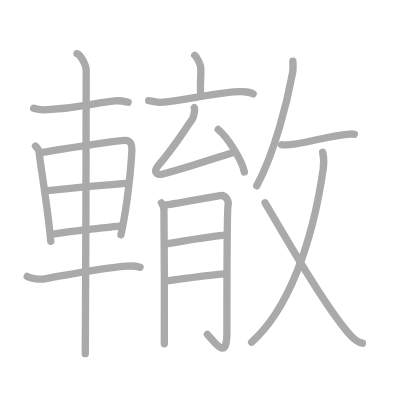
t = 0.00 s
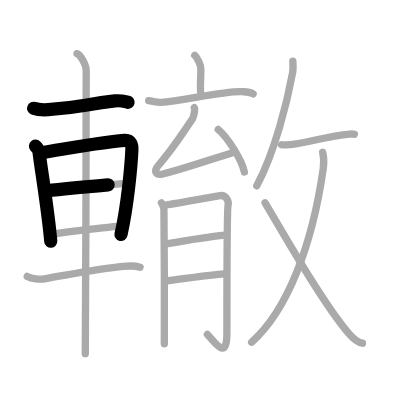
t = 3.75 s
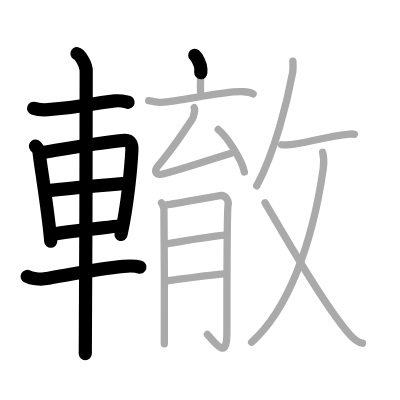
t = 7.50 s
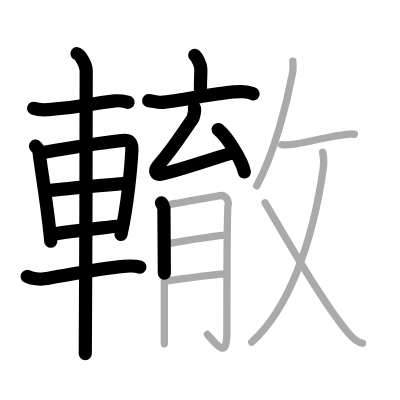
t = 11.50 s
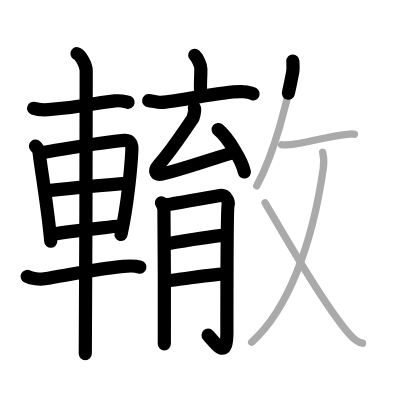
t = 15.25 s
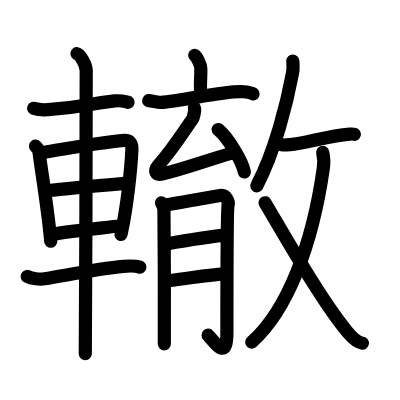
t = 19.00 s

The animated SVG that drew these frames (rendered in a browser with its animation timeline set to each time). Animation: 19 SMIL elements (animate=19); one cycle of 19.00 s.

<?xml version="1.0" standalone="no"?>
<!DOCTYPE svg PUBLIC "-//W3C//DTD SVG 1.1//EN"   "http://www.w3.org/Graphics/SVG/1.1/DTD/svg11.dtd">
<svg width="400px" height="400px"  version="1.1" xmlns="http://www.w3.org/2000/svg">
  <defs>
    <marker id="Triangle" viewBox="0 0 10 10" refX="0" refY="5" markerUnits="strokeWidth" markerWidth="3" style="stroke-opacity:0%;fill:#aaaaaa;" markerHeight="2" orient="auto">
      <path d="M 0 0 L 10 5 L 0 10 z" />
    </marker>
    
    <marker id="Arrow" viewBox="0 0 10 10" refX="5" refY="5" markerUnits="strokeWidth" markerWidth="1.8" style="stroke-opacity:0%;fill:#770000;" markerHeight="2" orient="auto">
      <path d="M 0 4 L 6 4 L 4 1 L 10 5 L 4 9 L 6 6 L 0 6 z" />
        <circle cx="5" cy="5" r="5" />
      </marker>
    
    <marker id="TriangleRed" viewBox="0 0 10 10" refX="0" refY="5" markerUnits="strokeWidth" markerWidth="3" style="stroke-opacity:0%;fill:#CC0000;" markerHeight="2" orient="auto">
      <path d="M 0 0 L 10 5 L 0 10 z" />
    </marker>
    
    <marker id="ArrowRed" viewBox="0 0 10 10" refX="5" refY="5" markerUnits="strokeWidth" markerWidth="1.8" style="stroke-opacity:0%;fill:#CC0000;" markerHeight="2" orient="auto">
      <path d="M 0 4 L 6 4 L 4 1 L 10 5 L 4 9 L 6 6 L 0 6 z" />
        <circle cx="5" cy="5" r="5" />
      </marker>
    
  </defs>
  
  <path style="fill:#ffffff; fill-opacity:100%; fill-rule:evenodd; stroke-width:0;" d="M 0 0 L 400px 0 L 400px 400px L 0 400px L 0 0" />

  <g transform="scale(3.6697247706422 3.6697247706422)">
<path style="fill:none; fill-opacity:0%; fill-rule:evenodd; stroke:#aaaaaa; stroke-opacity:100%; stroke-width: 1.5pt; stroke-linejoin:round; stroke-linecap:round;" d="M9.17 29.5c1.03 0.38 2.93 0.45 3.96 0.38c9.54-0.63 9.54-1.38 18.18-2.38c1.71-0.2 2.75 0.18 3.61 0.37"></path>
<path style="fill:none; fill-opacity:0%; fill-rule:evenodd; stroke:#aaaaaa; stroke-opacity:100%; stroke-width: 1.5pt; stroke-linejoin:round; stroke-linecap:round;" d="M9.67 39.8c0.39 0.48 0.88 0.84 0.95 1.47c0.52 4.57 2.47 15.83 3.21 24.47"></path>
<path style="fill:none; fill-opacity:0%; fill-rule:evenodd; stroke:#aaaaaa; stroke-opacity:100%; stroke-width: 1.5pt; stroke-linejoin:round; stroke-linecap:round;" d="M11.66 41.53c5.89-0.92 18.33-3.15 22.35-3.29c1.66-0.06 2 1.25 1.93 2.68c-0.24 4.92-1.23 15.18-2.98 23.06"></path>
<path style="fill:none; fill-opacity:0%; fill-rule:evenodd; stroke:#aaaaaa; stroke-opacity:100%; stroke-width: 1.5pt; stroke-linejoin:round; stroke-linecap:round;" d="M12.86 51.94c6.04-0.66 16.17-1.54 22.11-2.06"></path>
<path style="fill:none; fill-opacity:0%; fill-rule:evenodd; stroke:#aaaaaa; stroke-opacity:100%; stroke-width: 1.5pt; stroke-linejoin:round; stroke-linecap:round;" d="M14.36 63.83c5.16-0.95 12.24-1.57 18.6-2.3"></path>
<path style="fill:none; fill-opacity:0%; fill-rule:evenodd; stroke:#aaaaaa; stroke-opacity:100%; stroke-width: 1.5pt; stroke-linejoin:round; stroke-linecap:round;" d="M7.42 75.33c1.22 0.64 3.46 0.85 4.69 0.64c8.82-1.51 14.97-2.75 21.49-3.38c2.03-0.19 3.55-0.11 4.57 0.21"></path>
<path style="fill:none; fill-opacity:0%; fill-rule:evenodd; stroke:#aaaaaa; stroke-opacity:100%; stroke-width: 1.5pt; stroke-linejoin:round; stroke-linecap:round;" d="M20.98 14.63c0.77 0.12 2.51 2.87 2.51 4.66c0 1.2-0.1 69.63-0.25 77.09"></path>
<path style="fill:none; fill-opacity:0%; fill-rule:evenodd; stroke:#aaaaaa; stroke-opacity:100%; stroke-width: 1.5pt; stroke-linejoin:round; stroke-linecap:round;" d="M53.06 15.07c0.63 0.53 1.67 2.58 1.67 3.64c0 3.89-0.2 2.95-0.08 6.25"></path>
<path style="fill:none; fill-opacity:0%; fill-rule:evenodd; stroke:#aaaaaa; stroke-opacity:100%; stroke-width: 1.5pt; stroke-linejoin:round; stroke-linecap:round;" d="M40.52 27.43c0.8 0.09 2.61 0.54 3.39 0.48c5.84-0.41 17.09-3.16 22.11-2.92c1.31 0.06 1.98 0.04 2.96 0.61"></path>
<path style="fill:none; fill-opacity:0%; fill-rule:evenodd; stroke:#aaaaaa; stroke-opacity:100%; stroke-width: 1.5pt; stroke-linejoin:round; stroke-linecap:round;" d="M52.96 29.36c0.32 0.33-0.26 2.71-0.51 3.06c-3.35 4.81-5 7.68-9.33 12.7c-1.27 1.47-0.78 2.78 1.26 2.28C50 46 54 44.5 62.96 41.76"></path>
<path style="fill:none; fill-opacity:0%; fill-rule:evenodd; stroke:#aaaaaa; stroke-opacity:100%; stroke-width: 1.5pt; stroke-linejoin:round; stroke-linecap:round;" d="M59.46 35.29c2.52 2.04 6.5 8.4 7.13 11.58"></path>
<path style="fill:none; fill-opacity:0%; fill-rule:evenodd; stroke:#aaaaaa; stroke-opacity:100%; stroke-width: 1.5pt; stroke-linejoin:round; stroke-linecap:round;" d="M44 55.28c0.33 0.53 0.56 1.06 0.67 1.59c0.11 0.53 0.16 35.63 0.11 36.82"></path>
<path style="fill:none; fill-opacity:0%; fill-rule:evenodd; stroke:#aaaaaa; stroke-opacity:100%; stroke-width: 1.5pt; stroke-linejoin:round; stroke-linecap:round;" d="M45.33 55.81c1.34-0.13 13.61-2.37 14.6-2.52c1.78-0.27 2.45 1.72 2.23 2.52c-0.21 0.77-0.33 24.14-0.33 34.88c0 7.83-3.19 2.65-5.31 0.46"></path>
<path style="fill:none; fill-opacity:0%; fill-rule:evenodd; stroke:#aaaaaa; stroke-opacity:100%; stroke-width: 1.5pt; stroke-linejoin:round; stroke-linecap:round;" d="M45.33 66.46c4.57-0.8 12.04-1.99 16.05-2.39"></path>
<path style="fill:none; fill-opacity:0%; fill-rule:evenodd; stroke:#aaaaaa; stroke-opacity:100%; stroke-width: 1.5pt; stroke-linejoin:round; stroke-linecap:round;" d="M45.67 76.5c3.57-0.4 11.37-1.59 15.49-1.86"></path>
<path style="fill:none; fill-opacity:0%; fill-rule:evenodd; stroke:#aaaaaa; stroke-opacity:100%; stroke-width: 1.5pt; stroke-linejoin:round; stroke-linecap:round;" d="M79.8 16.64c0.03 0.78 0.15 2.05-0.06 3.14c-1.46 7.91-4.73 21.31-9.77 30.86"></path>
<path style="fill:none; fill-opacity:0%; fill-rule:evenodd; stroke:#aaaaaa; stroke-opacity:100%; stroke-width: 1.5pt; stroke-linejoin:round; stroke-linecap:round;" d="M76.73 39.42c0.71 0.2 2.02 0 2.4-0.03c3.96-0.31 10.11-2.35 16.16-2.85c0.68-0.06 1.1-0.01 1.27 0.05"></path>
<path style="fill:none; fill-opacity:0%; fill-rule:evenodd; stroke:#aaaaaa; stroke-opacity:100%; stroke-width: 1.5pt; stroke-linejoin:round; stroke-linecap:round;" d="M87.93 41.5c0.31 1.25 0.48 2.14 0.16 4.43c-2.97 20.75-9.7 38.6-19.52 47.32"></path>
<path style="fill:none; fill-opacity:0%; fill-rule:evenodd; stroke:#aaaaaa; stroke-opacity:100%; stroke-width: 1.5pt; stroke-linejoin:round; stroke-linecap:round;" d="M72.24 55.25c5.43 9.14 15.41 26.81 22.66 35.46c1.33 1.59 2.75 2.66 3.87 2.81"></path>

<path style="fill:none; fill-opacity:0%; fill-rule:evenodd; stroke:#000000; stroke-opacity:100%; stroke-width: 2.7pt; stroke-linejoin:round; stroke-linecap:round;" d="M9.17 29.5c1.03 0.38 2.93 0.45 3.96 0.38c9.54-0.63 9.54-1.38 18.18-2.38c1.71-0.2 2.75 0.18 3.61 0.37" pathLength="100" stroke-dashoffset="100" stroke-dasharray="100 105"><animate id="dashAnim1" attributeName="stroke-dashoffset" from="100" to="0" dur="1s" calcMode="linear" fill="freeze"/></path>
<path style="fill:none; fill-opacity:0%; fill-rule:evenodd; stroke:#000000; stroke-opacity:100%; stroke-width: 2.7pt; stroke-linejoin:round; stroke-linecap:round;" d="M9.67 39.8c0.39 0.48 0.88 0.84 0.95 1.47c0.52 4.57 2.47 15.83 3.21 24.47" pathLength="100" stroke-dashoffset="100" stroke-dasharray="100 105"><animate id="dashAnim2" attributeName="stroke-dashoffset" from="100" to="0" dur="1s" calcMode="linear" begin="dashAnim1.end" fill="freeze"/></path>
<path style="fill:none; fill-opacity:0%; fill-rule:evenodd; stroke:#000000; stroke-opacity:100%; stroke-width: 2.7pt; stroke-linejoin:round; stroke-linecap:round;" d="M11.66 41.53c5.89-0.92 18.33-3.15 22.35-3.29c1.66-0.06 2 1.25 1.93 2.68c-0.24 4.92-1.23 15.18-2.98 23.06" pathLength="100" stroke-dashoffset="100" stroke-dasharray="100 105"><animate id="dashAnim3" attributeName="stroke-dashoffset" from="100" to="0" dur="1s" calcMode="linear" begin="dashAnim2.end" fill="freeze"/></path>
<path style="fill:none; fill-opacity:0%; fill-rule:evenodd; stroke:#000000; stroke-opacity:100%; stroke-width: 2.7pt; stroke-linejoin:round; stroke-linecap:round;" d="M12.86 51.94c6.04-0.66 16.17-1.54 22.11-2.06" pathLength="100" stroke-dashoffset="100" stroke-dasharray="100 105"><animate id="dashAnim4" attributeName="stroke-dashoffset" from="100" to="0" dur="1s" calcMode="linear" begin="dashAnim3.end" fill="freeze"/></path>
<path style="fill:none; fill-opacity:0%; fill-rule:evenodd; stroke:#000000; stroke-opacity:100%; stroke-width: 2.7pt; stroke-linejoin:round; stroke-linecap:round;" d="M14.36 63.83c5.16-0.95 12.24-1.57 18.6-2.3" pathLength="100" stroke-dashoffset="100" stroke-dasharray="100 105"><animate id="dashAnim5" attributeName="stroke-dashoffset" from="100" to="0" dur="1s" calcMode="linear" begin="dashAnim4.end" fill="freeze"/></path>
<path style="fill:none; fill-opacity:0%; fill-rule:evenodd; stroke:#000000; stroke-opacity:100%; stroke-width: 2.7pt; stroke-linejoin:round; stroke-linecap:round;" d="M7.42 75.33c1.22 0.64 3.46 0.85 4.69 0.64c8.82-1.51 14.97-2.75 21.49-3.38c2.03-0.19 3.55-0.11 4.57 0.21" pathLength="100" stroke-dashoffset="100" stroke-dasharray="100 105"><animate id="dashAnim6" attributeName="stroke-dashoffset" from="100" to="0" dur="1s" calcMode="linear" begin="dashAnim5.end" fill="freeze"/></path>
<path style="fill:none; fill-opacity:0%; fill-rule:evenodd; stroke:#000000; stroke-opacity:100%; stroke-width: 2.7pt; stroke-linejoin:round; stroke-linecap:round;" d="M20.98 14.63c0.77 0.12 2.51 2.87 2.51 4.66c0 1.2-0.1 69.63-0.25 77.09" pathLength="100" stroke-dashoffset="100" stroke-dasharray="100 105"><animate id="dashAnim7" attributeName="stroke-dashoffset" from="100" to="0" dur="1s" calcMode="linear" begin="dashAnim6.end" fill="freeze"/></path>
<path style="fill:none; fill-opacity:0%; fill-rule:evenodd; stroke:#000000; stroke-opacity:100%; stroke-width: 2.7pt; stroke-linejoin:round; stroke-linecap:round;" d="M53.06 15.07c0.63 0.53 1.67 2.58 1.67 3.64c0 3.89-0.2 2.95-0.08 6.25" pathLength="100" stroke-dashoffset="100" stroke-dasharray="100 105"><animate id="dashAnim8" attributeName="stroke-dashoffset" from="100" to="0" dur="1s" calcMode="linear" begin="dashAnim7.end" fill="freeze"/></path>
<path style="fill:none; fill-opacity:0%; fill-rule:evenodd; stroke:#000000; stroke-opacity:100%; stroke-width: 2.7pt; stroke-linejoin:round; stroke-linecap:round;" d="M40.52 27.43c0.8 0.09 2.61 0.54 3.39 0.48c5.84-0.41 17.09-3.16 22.11-2.92c1.31 0.06 1.98 0.04 2.96 0.61" pathLength="100" stroke-dashoffset="100" stroke-dasharray="100 105"><animate id="dashAnim9" attributeName="stroke-dashoffset" from="100" to="0" dur="1s" calcMode="linear" begin="dashAnim8.end" fill="freeze"/></path>
<path style="fill:none; fill-opacity:0%; fill-rule:evenodd; stroke:#000000; stroke-opacity:100%; stroke-width: 2.7pt; stroke-linejoin:round; stroke-linecap:round;" d="M52.96 29.36c0.32 0.33-0.26 2.71-0.51 3.06c-3.35 4.81-5 7.68-9.33 12.7c-1.27 1.47-0.78 2.78 1.26 2.28C50 46 54 44.5 62.96 41.76" pathLength="100" stroke-dashoffset="100" stroke-dasharray="100 105"><animate id="dashAnim10" attributeName="stroke-dashoffset" from="100" to="0" dur="1s" calcMode="linear" begin="dashAnim9.end" fill="freeze"/></path>
<path style="fill:none; fill-opacity:0%; fill-rule:evenodd; stroke:#000000; stroke-opacity:100%; stroke-width: 2.7pt; stroke-linejoin:round; stroke-linecap:round;" d="M59.46 35.29c2.52 2.04 6.5 8.4 7.13 11.58" pathLength="100" stroke-dashoffset="100" stroke-dasharray="100 105"><animate id="dashAnim11" attributeName="stroke-dashoffset" from="100" to="0" dur="1s" calcMode="linear" begin="dashAnim10.end" fill="freeze"/></path>
<path style="fill:none; fill-opacity:0%; fill-rule:evenodd; stroke:#000000; stroke-opacity:100%; stroke-width: 2.7pt; stroke-linejoin:round; stroke-linecap:round;" d="M44 55.28c0.33 0.53 0.56 1.06 0.67 1.59c0.11 0.53 0.16 35.63 0.11 36.82" pathLength="100" stroke-dashoffset="100" stroke-dasharray="100 105"><animate id="dashAnim12" attributeName="stroke-dashoffset" from="100" to="0" dur="1s" calcMode="linear" begin="dashAnim11.end" fill="freeze"/></path>
<path style="fill:none; fill-opacity:0%; fill-rule:evenodd; stroke:#000000; stroke-opacity:100%; stroke-width: 2.7pt; stroke-linejoin:round; stroke-linecap:round;" d="M45.33 55.81c1.34-0.13 13.61-2.37 14.6-2.52c1.78-0.27 2.45 1.72 2.23 2.52c-0.21 0.77-0.33 24.14-0.33 34.88c0 7.83-3.19 2.65-5.31 0.46" pathLength="100" stroke-dashoffset="100" stroke-dasharray="100 105"><animate id="dashAnim13" attributeName="stroke-dashoffset" from="100" to="0" dur="1s" calcMode="linear" begin="dashAnim12.end" fill="freeze"/></path>
<path style="fill:none; fill-opacity:0%; fill-rule:evenodd; stroke:#000000; stroke-opacity:100%; stroke-width: 2.7pt; stroke-linejoin:round; stroke-linecap:round;" d="M45.33 66.46c4.57-0.8 12.04-1.99 16.05-2.39" pathLength="100" stroke-dashoffset="100" stroke-dasharray="100 105"><animate id="dashAnim14" attributeName="stroke-dashoffset" from="100" to="0" dur="1s" calcMode="linear" begin="dashAnim13.end" fill="freeze"/></path>
<path style="fill:none; fill-opacity:0%; fill-rule:evenodd; stroke:#000000; stroke-opacity:100%; stroke-width: 2.7pt; stroke-linejoin:round; stroke-linecap:round;" d="M45.67 76.5c3.57-0.4 11.37-1.59 15.49-1.86" pathLength="100" stroke-dashoffset="100" stroke-dasharray="100 105"><animate id="dashAnim15" attributeName="stroke-dashoffset" from="100" to="0" dur="1s" calcMode="linear" begin="dashAnim14.end" fill="freeze"/></path>
<path style="fill:none; fill-opacity:0%; fill-rule:evenodd; stroke:#000000; stroke-opacity:100%; stroke-width: 2.7pt; stroke-linejoin:round; stroke-linecap:round;" d="M79.8 16.64c0.03 0.78 0.15 2.05-0.06 3.14c-1.46 7.91-4.73 21.31-9.77 30.86" pathLength="100" stroke-dashoffset="100" stroke-dasharray="100 105"><animate id="dashAnim16" attributeName="stroke-dashoffset" from="100" to="0" dur="1s" calcMode="linear" begin="dashAnim15.end" fill="freeze"/></path>
<path style="fill:none; fill-opacity:0%; fill-rule:evenodd; stroke:#000000; stroke-opacity:100%; stroke-width: 2.7pt; stroke-linejoin:round; stroke-linecap:round;" d="M76.73 39.42c0.71 0.2 2.02 0 2.4-0.03c3.96-0.31 10.11-2.35 16.16-2.85c0.68-0.06 1.1-0.01 1.27 0.05" pathLength="100" stroke-dashoffset="100" stroke-dasharray="100 105"><animate id="dashAnim17" attributeName="stroke-dashoffset" from="100" to="0" dur="1s" calcMode="linear" begin="dashAnim16.end" fill="freeze"/></path>
<path style="fill:none; fill-opacity:0%; fill-rule:evenodd; stroke:#000000; stroke-opacity:100%; stroke-width: 2.7pt; stroke-linejoin:round; stroke-linecap:round;" d="M87.93 41.5c0.31 1.25 0.48 2.14 0.16 4.43c-2.97 20.75-9.7 38.6-19.52 47.32" pathLength="100" stroke-dashoffset="100" stroke-dasharray="100 105"><animate id="dashAnim18" attributeName="stroke-dashoffset" from="100" to="0" dur="1s" calcMode="linear" begin="dashAnim17.end" fill="freeze"/></path>
<path style="fill:none; fill-opacity:0%; fill-rule:evenodd; stroke:#000000; stroke-opacity:100%; stroke-width: 2.7pt; stroke-linejoin:round; stroke-linecap:round;" d="M72.24 55.25c5.43 9.14 15.41 26.81 22.66 35.46c1.33 1.59 2.75 2.66 3.87 2.81" pathLength="100" stroke-dashoffset="100" stroke-dasharray="100 105"><animate id="dashAnim19" attributeName="stroke-dashoffset" from="100" to="0" dur="1s" calcMode="linear" begin="dashAnim18.end" fill="freeze"/></path>

</g>

</svg>  
          
